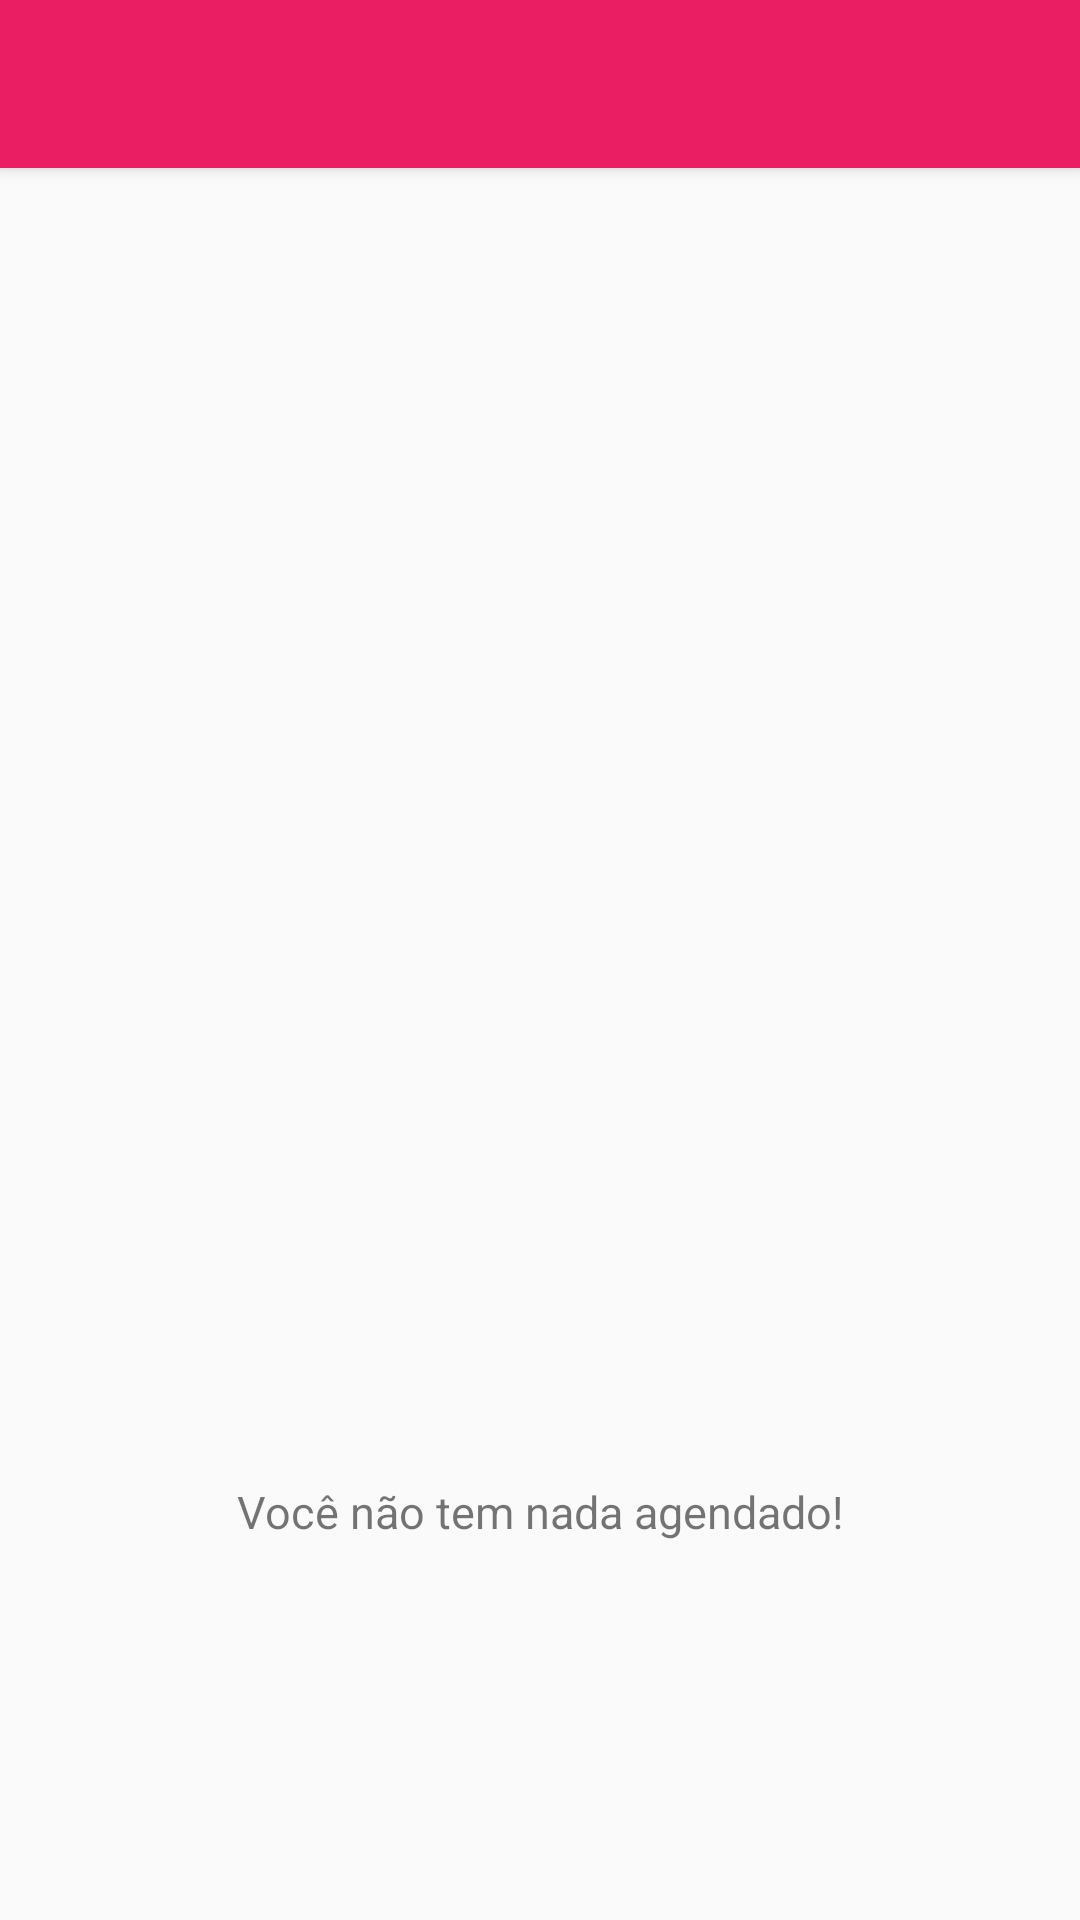

Write the Android layout XML for this screen, with the resource values it uses.
<!-- AndroidManifest.xml: application theme AppTheme -->
<!-- res/layout/activity_agenda.xml -->
<?xml version="1.0" encoding="utf-8"?>
<LinearLayout xmlns:android="http://schemas.android.com/apk/res/android"
    xmlns:tools="http://schemas.android.com/tools"
    android:layout_width="match_parent"
    android:orientation="vertical"
    android:layout_height="match_parent"
    tools:context="com.ifrn.expotec.Agenda">
    <include layout="@layout/toolbar"
        android:id="@+id/tbEvento"/>
    <ScrollView
        android:layout_width="match_parent"
        android:fillViewport="true"
        android:layout_height="match_parent">
        <LinearLayout
            android:layout_width="match_parent"
            android:layout_height="match_parent"
            android:id="@+id/llMain"
            android:orientation="vertical">
            <FrameLayout
                android:layout_width="match_parent"
                android:layout_height="match_parent">
                <LinearLayout
                    android:layout_width="match_parent"
                    android:orientation="vertical"
                    android:id="@+id/llNadaAgendado"
                    android:layout_margin="16dp"
                    android:layout_gravity="center_vertical"
                    android:layout_height="wrap_content">
                    <ImageView
                        android:layout_width="250dp"
                        android:layout_height="250dp"
                        android:layout_marginTop="16dp"
                        android:layout_gravity="center_horizontal|center_vertical"
                        android:src="@drawable/no_data"/>
                    <TextView
                        android:layout_width="match_parent"
                        android:layout_height="wrap_content"
                        android:layout_marginTop="70dp"
                        android:text="Você não tem nada agendado!"
                        android:textSize="15sp"
                        android:layout_marginBottom="24dp"
                        android:gravity="center"
                        />
                </LinearLayout>
            </FrameLayout>
        </LinearLayout>
    </ScrollView>
</LinearLayout>
<!-- res/layout/toolbar.xml (included above) -->
<android.support.v7.widget.Toolbar android:layout_width="match_parent"
    android:layout_height="?attr/actionBarSize"
    xmlns:app="http://schemas.android.com/apk/res-auto"
    android:minHeight="?attr/actionBarSize"
    android:background="@color/colorPrimary"
    app:theme="@style/toobar"
    android:elevation="3dp"
    xmlns:android="http://schemas.android.com/apk/res/android" />
<!-- resources referenced by this layout -->
<resources>
  <color name="colorPrimary">#E91E63</color>
  <style name="toobar" parent="Theme.AppCompat">
          <item name="popupTheme">@style/Theme.AppCompat.Light</item>
          <item name="colorControlNormal">@color/colorAccent</item>
      </style>
  <style name="AppTheme" parent="Theme.AppCompat.Light.NoActionBar">
          <item name="colorPrimary">@color/colorPrimary</item>
          <item name="colorPrimaryDark">@color/colorPrimaryDark</item>
          <item name="colorAccent">@color/colorPrimary</item>
          <item name="colorControlNormal">#ccc</item>
          
      </style>
  <color name="colorAccent">#fff</color>
  <color name="colorPrimaryDark">#dc165a</color>
</resources>
